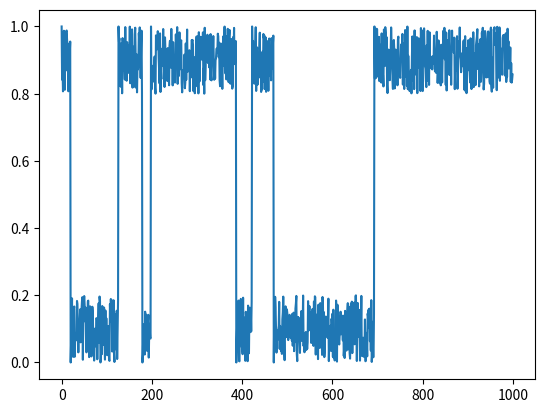

This chart was generated by the following Python code:
"""main.py: 

"""
    
__author__           = "Dilawar Singh"
__copyright__        = "Copyright 2017-, Dilawar Singh"
__version__          = "1.0.0"
__maintainer__       = "Dilawar Singh"
__email__            = "dilawars@ncbs.res.in"
__status__           = "Development"

import sys
import os
import matplotlib.pyplot as plt
import numpy as np
import random
import pandas as pd

def main():
    y = 1 if random.random() < 0.5 else 0
    res = [y]
    pup, pdown = 0.01, 0.01 
    tvec = [0]
    for i in range(1, 1000):
        tvec.append( i )
        if res[-1] > 0.8:
            if random.random() < pdown:
                res.append(0)
            else:
                res.append( random.uniform(0.8, 1.0) )
        else:
            if random.random() < pup:
                res.append(1)
            else:
                res.append( random.uniform(0, 0.2) )

    df = pd.DataFrame()
    df['steps'] = tvec
    df['state'] = res
    df.to_csv( 'data.csv', index = False )

    plt.plot( tvec, res )
    plt.savefig( 'res.png' )

        

if __name__ == '__main__':
    main()
